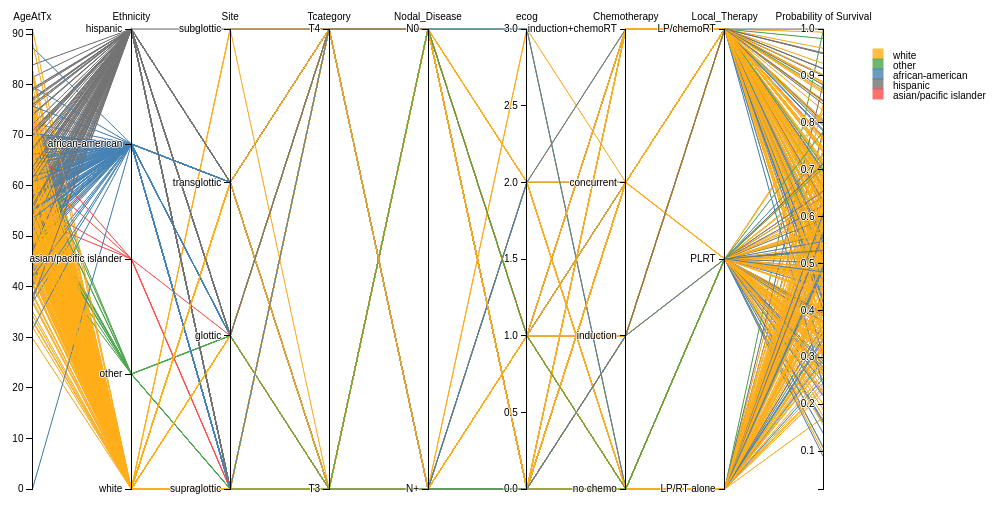
D3 v3 page, settled after 480 driven frames (8 s of simulated time); the page loaded 1 data file(s).


  var margin = {top: 30, right: 200, bottom: 10, left: 10},
    width = 1100 - margin.left - margin.right,
    height = 500 - margin.top - margin.bottom;

var x = d3.scale.ordinal().rangePoints([0, width], 1),
    y = {},
    dragging = {};

var line = d3.svg.line(),
    axis = d3.svg.axis().orient("left"),
    background,
    foreground;

var svg = d3.select("#chartDiv").append("svg")
    .attr("width", width + margin.left + margin.right)
    .attr("height", height + margin.top + margin.bottom)
  .append("g")
    .attr("transform", "translate(" + margin.left + "," + margin.top + ")");

    var color = d3.scale.ordinal()
  .domain(['white','other','african-american','hispanic','asian/pacific islander'])
  .range(['#ffae19','#4ca64c','#4682B4','#737373', '#ff4c4c']);

d3.csv("SurvivalProbability.csv", function(error, cars) {

  // Extract the list of dimensions and create a scale for each.
  x.domain(dimensions = d3.keys(cars[0]).filter(function(d) {
    if(d === "Ethnicity") {
        y[d] = d3.scale.ordinal()
          .domain(cars.map(function(p) { return p[d]; }))
          .rangePoints([height, 0]);
    }

    else if(d === "Site") {
        y[d] = d3.scale.ordinal()
          .domain(cars.map(function(p) { return p[d]; }))
          .rangePoints([height, 0]);

    }

    else if(d === "Tcategory") {
        y[d] = d3.scale.ordinal()
          .domain(cars.map(function(p) { return p[d]; }))
          .rangePoints([height, 0]);

    }

    else if(d === "Nodal_Disease") {
        y[d] = d3.scale.ordinal()
          .domain(cars.map(function(p) { return p[d]; }))
          .rangePoints([height, 0]);

    }

    else if(d === "Chemotherapy") {
        y[d] = d3.scale.ordinal()
          .domain(cars.map(function(p) { return p[d]; }))
          .rangePoints([height, 0]);

    }

    else if(d === "Local_Therapy") {
        y[d] = d3.scale.ordinal()
          .domain(cars.map(function(p) { return p[d]; }))
          .rangePoints([height, 0]);

    }
    else {
        y[d] = d3.scale.linear()
          .domain(d3.extent(cars, function(p) { return +p[d]; }))
          .range([height, 0]);
    }

    return true;
}));

var legendRectSize = 10;
      var legendSpacing = 10;
      var legend = d3.select("svg")
    .append("g")
    .selectAll("g")
    .data(color.domain())
    .enter()
    .append('g')
      .attr('class', 'legend')
      .attr('transform', function(d, i) {
        var height = legendRectSize;
        var x = 900;
        var y = (i * height) + 50;
        return 'translate(' + x + ',' + y + ')';
    });

    legend.append('rect')
    .attr('width', legendRectSize)
    .attr('height', legendRectSize)
    .style('fill', color)
    .style('stroke', color);

legend.append('text')
    .attr('x', legendRectSize + legendSpacing)
    .attr('y',  legendSpacing)
    .text(function(d) { return d; });

  // Add grey background lines for context.
  background = svg.append("g")
      .attr("class", "background")
    .selectAll("path")
      .data(cars)
    .enter().append("path")
      .attr("d", path);

  // Add blue foreground lines for focus.
  /*foreground = svg.append("g")
      .attr("class", "foreground")
    .selectAll("path")
      .data(cars)
    .enter().append("path")
      .attr("d", path);*/


        foreground = svg.append("g")
      .attr("class", "foreground")
    .selectAll("path")
      .data(cars)
    .enter().append("path")
      .attr("d", path)
      .style("stroke", function(d) {
        return color(d.Ethnicity);
      })

  // Add a group element for each dimension.
  var g = svg.selectAll(".dimension")
      .data(dimensions)
    .enter().append("g")
      .attr("class", "dimension")
      .attr("transform", function(d) { return "translate(" + x(d) + ")"; })
      .call(d3.behavior.drag()
        .origin(function(d) { return {x: x(d)}; })
        .on("dragstart", function(d) {
          dragging[d] = x(d);
          background.attr("visibility", "hidden");
        })
        .on("drag", function(d) {
          dragging[d] = Math.min(width, Math.max(0, d3.event.x));
          foreground.attr("d", path);
          dimensions.sort(function(a, b) { return position(a) - position(b); });
          x.domain(dimensions);
          g.attr("transform", function(d) { return "translate(" + position(d) + ")"; })
        })
        .on("dragend", function(d) {
          delete dragging[d];
          transition(d3.select(this)).attr("transform", "translate(" + x(d) + ")");
          transition(foreground).attr("d", path);
          background
              .attr("d", path)
            .transition()
              .delay(500)
              .duration(0)
              .attr("visibility", null);
        }));

  // Add an axis and title.
  g.append("g")
      .attr("class", "axis")
      .each(function(d) { d3.select(this).call(axis.scale(y[d])); })
    .append("text")
      .style("text-anchor", "middle")
      .attr("y", -9)
      .text(function(d) { return d; });

  // Add and store a brush for each axis.
  g.append("g")
      .attr("class", "brush")
      .each(function(d) {
        d3.select(this).call(y[d].brush = d3.svg.brush().y(y[d]).on("brushstart", brushstart).on("brush", brush));
      })
    .selectAll("rect")
      .attr("x", -8)
      .attr("width", 16);

});

function position(d) {
  var v = dragging[d];
  return v == null ? x(d) : v;
}

function transition(g) {
  return g.transition().duration(500);
}

// Returns the path for a given data point.
function path(d) {
  return line(dimensions.map(function(p) { return [position(p), y[p](d[p])]; }));
}

function brushstart() {
  d3.event.sourceEvent.stopPropagation();
}

// Handles a brush event, toggling the display of foreground lines.
function brush() {
  var actives = dimensions.filter(function(p) { return !y[p].brush.empty(); }),
      extents = actives.map(function(p) { return y[p].brush.extent(); });
  foreground.style("display", function(d) {
    return actives.every(function(p, i) {
      return extents[i][0] <= d[p] && d[p] <= extents[i][1];
    }) ? null : "none";
  });
}


  

### data: SurvivalProbability.csv
AgeAtTx, Ethnicity, Site, Tcategory, Nodal_Disease, ecog, Chemotherapy, Local_Therapy, Probability of Survival
65.94, white, supraglottic, T3, N+, 0, no chemo, LP/RT alone, 0.3662
69.42, white, supraglottic, T3, N+, 0, induction, PLRT, 0.396
68.14, white, supraglottic, T3, N0, 3, no chemo, LP/RT alone, 0.4393
40.3, white, supraglottic, T3, N+, 1, no chemo, LP/RT alone, 0.5128
47.96, white, supraglottic, T3, N+, 0, no chemo, PLRT, 0.4722
70.34, white, supraglottic, T3, N+, 0, no chemo, LP/RT alone, 0.325
60.5, white, supraglottic, T3, N+, 2, no chemo, LP/RT alone, 0.3234
60.72, white, supraglottic, T3, N+, 1, no chemo, LP/RT alone, 0.3213
59.37, white, supraglottic, T3, N0, 1, induction, LP/chemoRT, 0.6465
57.65, other, supraglottic, T3, N+, 1, concurrent, LP/chemoRT, 0.6627
62.94, asian/pacific islander, glottic, T3, N+, 2, concurrent, LP/chemoRT, 0.7693
60.57, white, transglottic, T3, N+, 1, no chemo, PLRT, 0.2603
70.15, white, glottic, T3, N0, 0, no chemo, LP/RT alone, 0.6705
57.9, african-american, supraglottic, T3, N+, 0, concurrent, LP/chemoRT, 0.4416
66.02, white, transglottic, T3, N+, 0, no chemo, PLRT, 0.3029
63.86, other, glottic, T3, N0, 1, induction, LP/chemoRT, 0.9795
37.35, white, transglottic, T3, N+, 0, no chemo, PLRT, 0.5717
72.32, african-american, supraglottic, T3, N0, 1, induction, LP/chemoRT, 0.4314
51.33, hispanic, supraglottic, T3, N+, 1, no chemo, LP/RT alone, 0.4875
74.62, white, supraglottic, T3, N0, 1, no chemo, PLRT, 0.316
60.45, white, supraglottic, T3, N0, 0, no chemo, LP/RT alone, 0.6051
53.01, white, supraglottic, T3, N0, 1, induction, LP/chemoRT, 0.7061
48.32, white, supraglottic, T3, N+, 0, concurrent, LP/chemoRT, 0.6251
46.01, white, glottic, T3, N+, 0, no chemo, LP/RT alone, 0.7093
65.79, african-american, supraglottic, T3, N0, 0, no chemo, PLRT, 0.3988
43.96, white, transglottic, T3, N0, 0, induction, PLRT, 0.8223
58.3, african-american, supraglottic, T3, N0, 0, no chemo, LP/RT alone, 0.5316
62.57, african-american, supraglottic, T3, N0, 0, concurrent, LP/chemoRT, 0.5853
40.91, white, supraglottic, T3, N+, 0, no chemo, LP/RT alone, 0.6008
78.14, white, supraglottic, T3, N+, 1, no chemo, PLRT, 0.09554
51.61, african-american, supraglottic, T3, N+, 0, concurrent, LP/chemoRT, 0.5005
58.73, white, supraglottic, T3, N0, 0, induction, LP/chemoRT, 0.7463
61.1, white, supraglottic, T3, N+, 2, no chemo, LP/RT alone, 0.3178
60.61, white, supraglottic, T3, N+, 0, concurrent, LP/chemoRT, 0.5099
65.23, white, supraglottic, T3, N+, 0, induction, LP/chemoRT, 0.4978
70.3, white, supraglottic, T3, N+, 0, no chemo, PLRT, 0.2628
39.75, hispanic, transglottic, T3, N0, 1, no chemo, LP/RT alone, 0.7836
51.65, other, glottic, T3, N0, 0, no chemo, LP/RT alone, 1
60.97, white, glottic, T3, N0, 0, induction, LP/chemoRT, 0.8815
58.92, white, supraglottic, T3, N+, 2, concurrent, LP/chemoRT, 0.432
52.73, white, glottic, T3, N0, 0, induction, LP/chemoRT, 0.9588
33.17, white, supraglottic, T3, N+, 0, induction, LP/chemoRT, 0.7984
56.19, white, glottic, T3, N0, 0, induction, LP/chemoRT, 0.9263
51.66, white, supraglottic, T3, N+, 0, no chemo, PLRT, 0.4375
69.57, white, supraglottic, T3, N0, 1, no chemo, LP/RT alone, 0.4259
65.25, hispanic, supraglottic, T3, N+, 1, concurrent, PLRT, 0.3882
75.58, white, transglottic, T3, N0, 1, concurrent, LP/chemoRT, 0.4633
37.78, hispanic, supraglottic, T3, N+, 0, concurrent, LP/chemoRT, 0.802
62.35, white, glottic, T3, N0, 0, induction, LP/chemoRT, 0.8686
69.45, white, supraglottic, T3, N0, 1, induction, LP/chemoRT, 0.552
69.34, white, supraglottic, T3, N+, 1, concurrent, PLRT, 0.2718
59.64, white, transglottic, T3, N+, 1, concurrent, LP/chemoRT, 0.4253
43.77, white, supraglottic, T3, N+, 1, no chemo, LP/RT alone, 0.4803
63.96, white, supraglottic, T3, N0, 0, no chemo, LP/RT alone, 0.5722
69.61, white, supraglottic, T3, N+, 1, no chemo, LP/RT alone, 0.238
49.7, white, supraglottic, T3, N+, 0, no chemo, PLRT, 0.4559
77.09, white, transglottic, T3, N+, 1, no chemo, PLRT, 0.1054
65.67, white, supraglottic, T3, N+, 0, no chemo, LP/RT alone, 0.3687
34.31, white, supraglottic, T3, N+, 1, no chemo, LP/RT alone, 0.5689
59.79, african-american, glottic, T3, N0, 2, no chemo, LP/RT alone, 0.5801
... 573 more rows